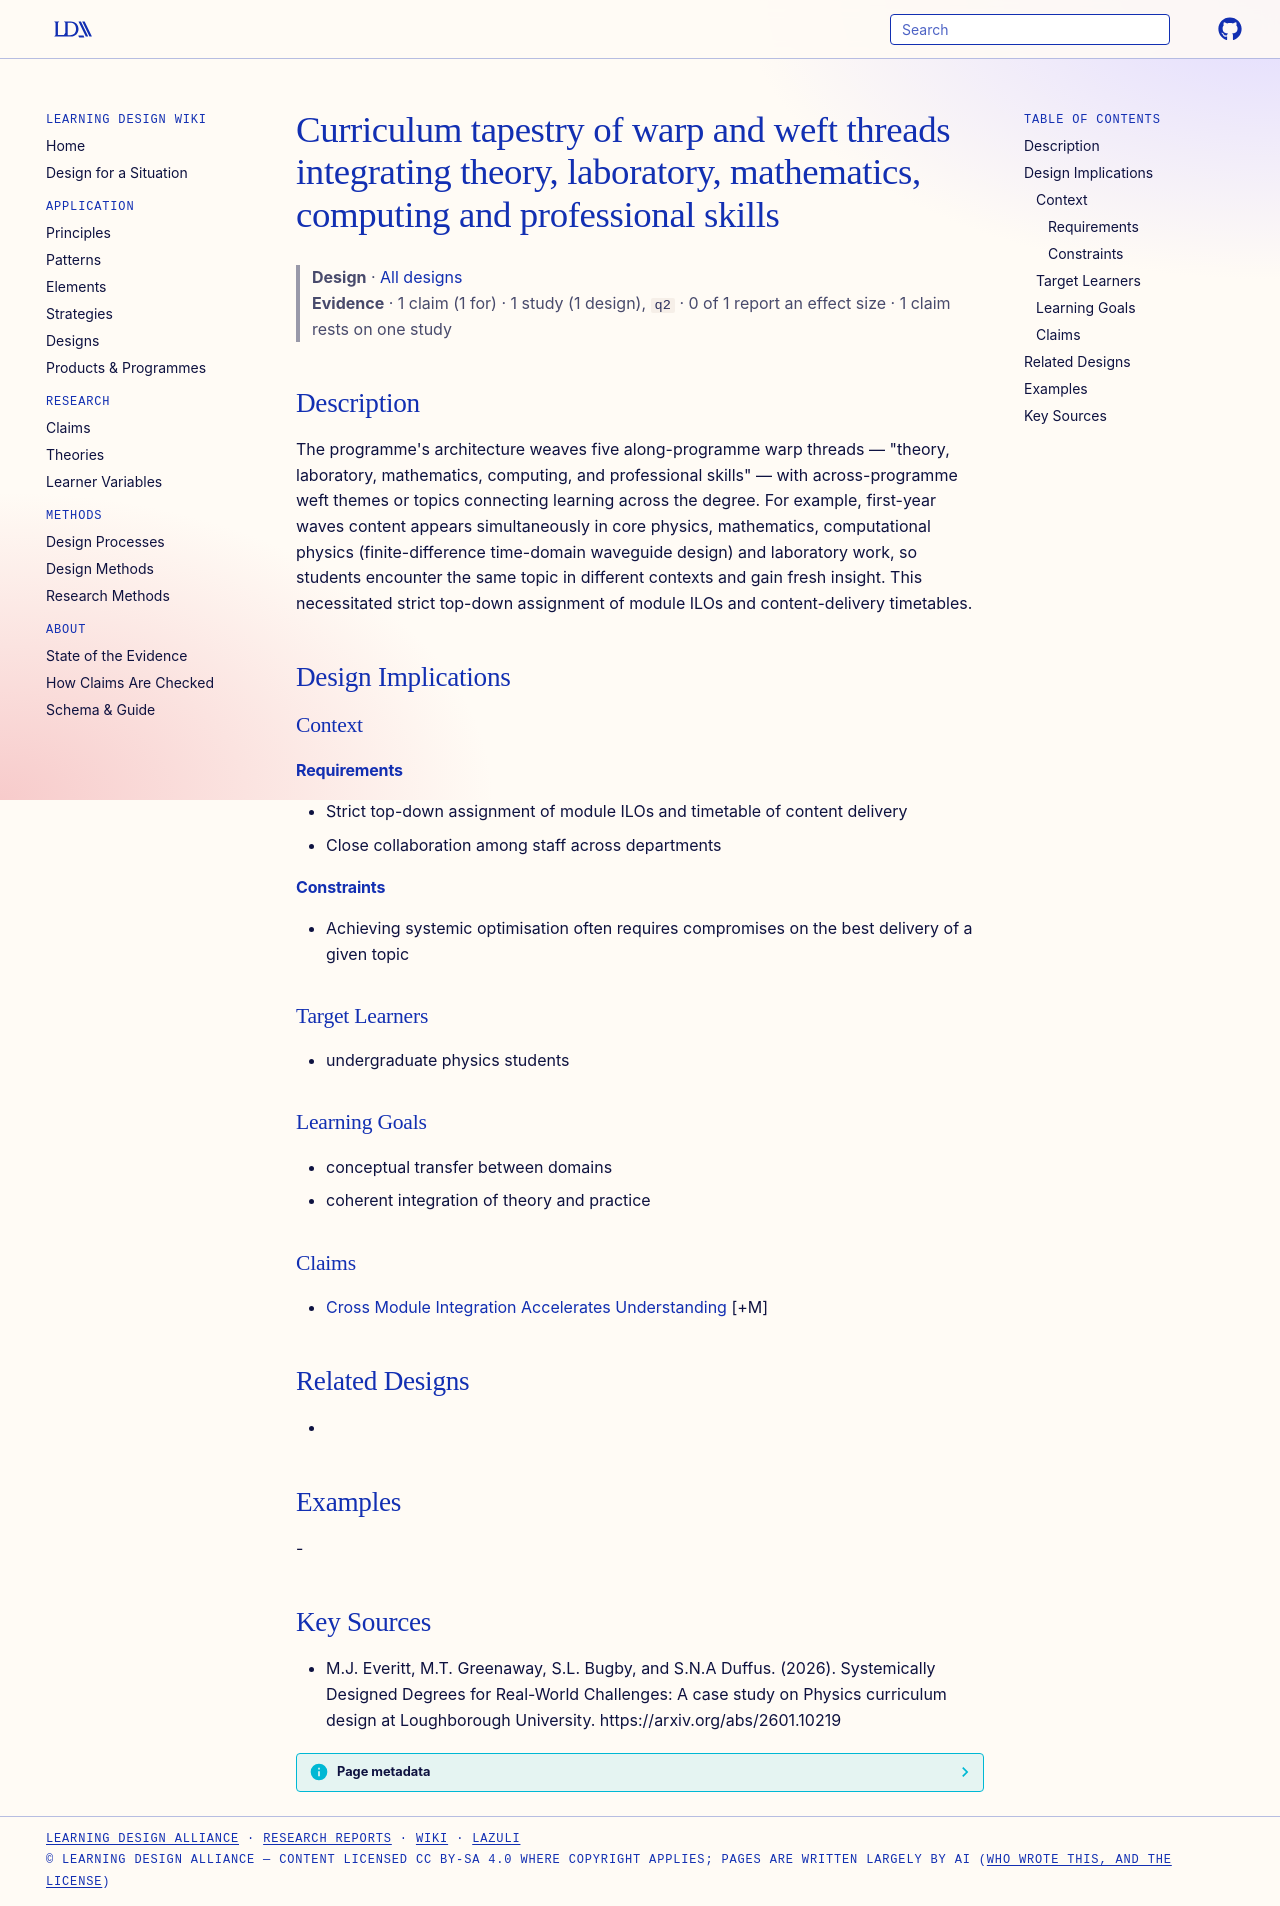

repository: Learning-Design-Alliance/learning-wiki · page: designs/curriculum-tapestry-warp-weft-threads/index.html · generator: mkdocs

---
type: design
id: curriculum-tapestry-warp-weft-threads
title: Curriculum tapestry of warp and weft threads integrating theory, laboratory, mathematics, computing and professional skills
description: "The programme's architecture weaves five along-programme warp threads — \"theory, laboratory, mathematics, computing, and professional skills\" — with across-programme weft themes or topics connecting learning across th..."
status: review
generated:
  by: "process:settle-candidates"
  at: 2026-11-21
sources:
  - id: mj-everitt-2026
    resource: "https://arxiv.org/abs/2601.10219"
    title: "M.J. Everitt, M.T. Greenaway, S.L. Bugby, and S.N.A Duffus. (2026). Systemically Designed Degrees for Real-World Challenges: A case study on Physics curriculum design at Loughborough University. https://arxiv.org/abs/2601.10219"
    author: M.J. Everitt, M.T. Greenaway, S.L. Bugby, and S.N.A Duffus
---

# Curriculum tapestry of warp and weft threads integrating theory, laboratory, mathematics, computing and professional skills

> **Design** · [All designs](index.md)
> **Evidence** · 1 claim (1 for) · 1 study (1 design), `q2` · 0 of 1 report an effect size · 1 claim rests on one study

## Description
The programme's architecture weaves five along-programme warp threads — "theory, laboratory, mathematics, computing, and professional skills" — with across-programme weft themes or topics connecting learning across the degree. For example, first-year waves content appears simultaneously in core physics, mathematics, computational physics (finite-difference time-domain waveguide design) and laboratory work, so students encounter the same topic in different contexts and gain fresh insight. This necessitated strict top-down assignment of module ILOs and content-delivery timetables.

## Design Implications

### Context
#### Requirements
- Strict top-down assignment of module ILOs and timetable of content delivery
- Close collaboration among staff across departments
#### Constraints
- Achieving systemic optimisation often requires compromises on the best delivery of a given topic

### Target Learners
- undergraduate physics students

### Learning Goals
- conceptual transfer between domains
- coherent integration of theory and practice

### Claims
- [Cross Module Integration Accelerates Understanding](../claims/cross-module-integration-accelerates-understanding.md) [+M]

## Related Designs
- 

## Examples
-

## Key Sources
- M.J. Everitt, M.T. Greenaway, S.L. Bugby, and S.N.A Duffus. (2026). Systemically Designed Degrees for Real-World Challenges: A case study on Physics curriculum design at Loughborough University. https://arxiv.org/abs/2601.10219
